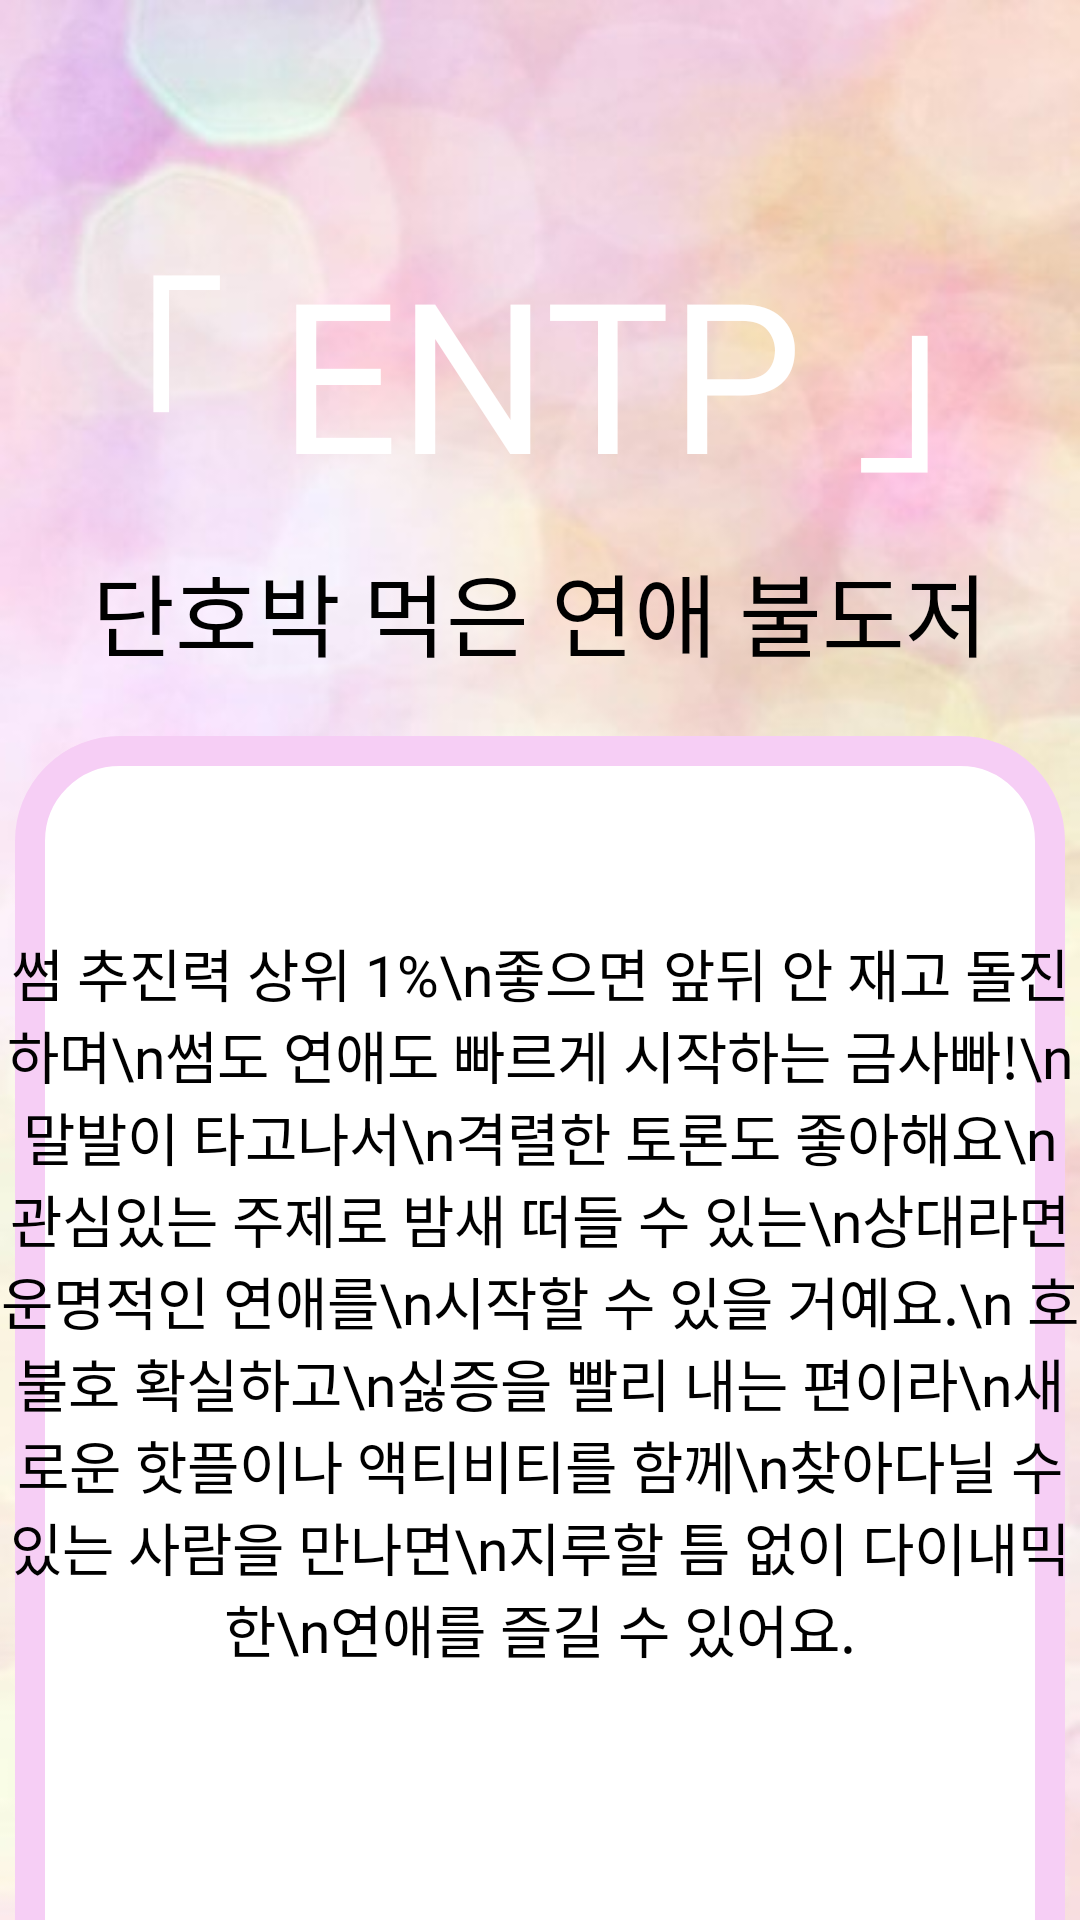

Write the Android layout XML for this screen, with the resource values it uses.
<!-- AndroidManifest.xml: application theme AppTheme -->
<!-- res/layout/fragment_entp_result.xml -->
<?xml version="1.0" encoding="utf-8"?>
<androidx.constraintlayout.widget.ConstraintLayout xmlns:android="http://schemas.android.com/apk/res/android"
    xmlns:tools="http://schemas.android.com/tools"
    android:layout_width="match_parent"
    android:layout_height="match_parent"
    xmlns:app="http://schemas.android.com/apk/res-auto"
    android:background="@drawable/entp"
    tools:context=".Fragments.Result.EntpResult">

    <TextView
        android:id="@+id/entp_tv1"
        android:layout_width="wrap_content"
        android:layout_height="wrap_content"
        android:layout_marginTop="70dp"
        android:fontFamily="@font/mapo_golden_pier"
        android:text="「 ENTP 」"
        android:textAlignment="center"
        android:textColor="@color/white"
        android:textSize="70sp"
        app:layout_constraintEnd_toEndOf="parent"
        app:layout_constraintHorizontal_bias="0.5"
        app:layout_constraintStart_toStartOf="parent"
        app:layout_constraintTop_toTopOf="parent" />

    <TextView
        android:id="@+id/entp_tv2"
        android:layout_width="wrap_content"
        android:layout_height="wrap_content"
        android:layout_marginTop="10dp"
        android:fontFamily="@font/mapo_golden_pier"
        android:text="단호박 먹은 연애 불도저"
        android:textAlignment="center"
        android:textColor="@color/black"
        android:textSize="30sp"
        app:layout_constraintEnd_toEndOf="parent"
        app:layout_constraintHorizontal_bias="0.5"
        app:layout_constraintStart_toStartOf="parent"
        app:layout_constraintTop_toBottomOf="@+id/entp_tv1" />


    <ImageView
        android:id="@+id/entp_iv"
        android:layout_width="350dp"
        android:layout_height="450dp"
        android:layout_marginTop="20dp"
        android:src="@drawable/edge"
        app:layout_constraintEnd_toEndOf="parent"
        app:layout_constraintHorizontal_bias="0.5"
        app:layout_constraintStart_toStartOf="parent"
        app:layout_constraintTop_toBottomOf="@+id/entp_tv2" />

    <TextView
        android:layout_width="wrap_content"
        android:layout_height="wrap_content"
        android:fontFamily="@font/mapo_golden_pier"
        android:textColor="@color/black"
        android:text="썸 추진력 상위 1%\n좋으면 앞뒤 안 재고 돌진하며\n썸도 연애도 빠르게
시작하는 금사빠!\n말발이 타고나서\n격렬한 토론도 좋아해요\n관심있는 주제로 밤새 떠들 수 있는\n상대라면 운명적인 연애를\n시작할 수 있을 거예요.\n
호불호 확실하고\n싫증을 빨리 내는
편이라\n새로운 핫플이나 액티비티를 함께\n찾아다닐 수 있는 사람을 만나면\n지루할 틈 없이
다이내믹한\n연애를 즐길 수 있어요."
        android:textAlignment="center"
        android:textSize="19dp"
        android:layout_marginTop="85dp"
        app:layout_constraintTop_toBottomOf="@+id/entp_tv2"
        app:layout_constraintEnd_toEndOf="parent"
        app:layout_constraintHorizontal_bias="0.5"
        app:layout_constraintStart_toStartOf="parent"
        />

</androidx.constraintlayout.widget.ConstraintLayout>
<!-- resources referenced by this layout -->
<resources>
  <!-- drawable edge (drawable) -->
  <?xml version="1.0" encoding="utf-8"?>
  <shape xmlns:android="http://schemas.android.com/apk/res/android">
      <solid android:color="#ffffff"/>
      <stroke android:width="10dp" android:color="#F6CEF5" />
      <padding android:left="1dp" android:top="1dp" android:right="1dp" android:bottom="1dp" />
      <corners android:radius="30dp" />
  </shape>
  <!-- drawable entp: jpg bitmap (drawable, 33647 bytes) -->
  <style name="AppTheme" parent="Theme.MaterialComponents.DayNight.NoActionBar">
          <item name="android:windowFullscreen">true</item>
          
          <item name="colorPrimary">@color/purple_500</item>
          <item name="colorPrimaryVariant">@color/purple_700</item>
          <item name="colorOnPrimary">@color/white</item>
          
          <item name="colorSecondary">@color/teal_200</item>
          <item name="colorSecondaryVariant">@color/teal_700</item>
          <item name="colorOnSecondary">@color/black</item>
          
          <item name="android:statusBarColor" tools:targetApi="l">?attr/colorPrimaryVariant</item>
          
      </style>
  <!-- not gathered from this repository: default colours our renderer supplied (Android Studio template values) -->
  <color name="purple_500">#FF6200EE</color>
  <color name="purple_700">#FF3700B3</color>
  <color name="teal_200">#FF03DAC5</color>
  <color name="teal_700">#FF018786</color>
  <color name="black">#FF000000</color>
  <color name="white">#FFFFFFFF</color>
</resources>
